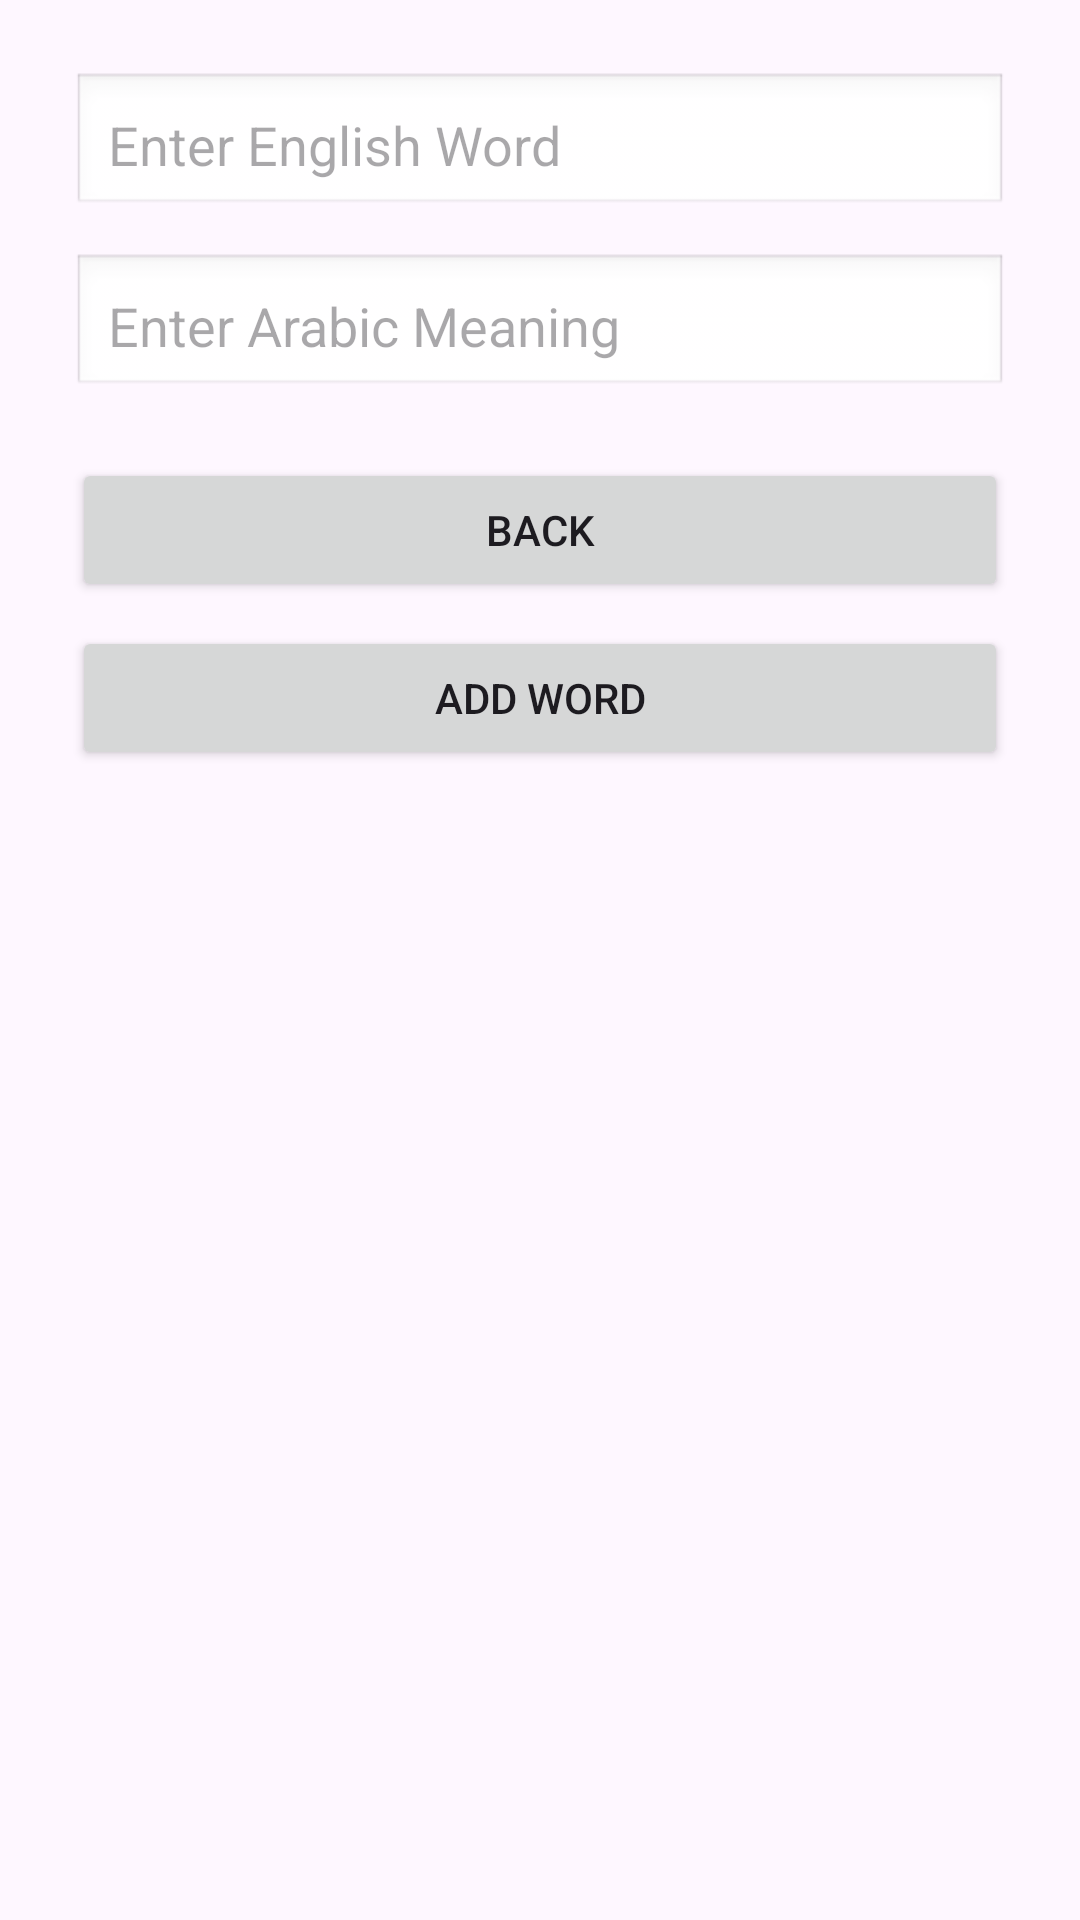

This screen was rendered from an Android layout file. Write that file and the resources it references.
<!-- AndroidManifest.xml: application theme Theme.DictionaryArabicEnglish -->
<!-- res/layout/activity_adding_word.xml -->
<?xml version="1.0" encoding="utf-8"?>
<LinearLayout xmlns:android="http://schemas.android.com/apk/res/android"
    xmlns:app="http://schemas.android.com/apk/res-auto"
    xmlns:tools="http://schemas.android.com/tools"
    android:id="@+id/main"
    android:layout_width="match_parent"
    android:layout_height="match_parent"
    android:orientation="vertical"
    android:padding="24dp"
    tools:context=".AddingWord">
    <EditText
        android:id="@+id/etEnglish"
        android:layout_width="match_parent"
        android:layout_height="wrap_content"
        android:hint="Enter English Word"
        android:inputType="text"
        android:textSize="18sp"
        android:padding="12dp"
        android:background="@android:drawable/edit_text" />
    <EditText
        android:id="@+id/etArabic"
        android:layout_width="match_parent"
        android:layout_height="wrap_content"
        android:hint="Enter Arabic Meaning"
        android:inputType="text"
        android:textSize="18sp"
        android:padding="12dp"
        android:background="@android:drawable/edit_text"
        android:layout_marginTop="12dp" />
    <Button
        android:id="@+id/btnBack"
        android:layout_width="match_parent"
        android:layout_height="wrap_content"
        android:text="Back"
        android:layout_marginTop="20dp" />
    <Button
        android:id="@+id/btnAdd"
        android:layout_width="match_parent"
        android:layout_height="wrap_content"
        android:text="Add Word"
        android:layout_marginTop="8dp" />
</LinearLayout>
<!-- resources referenced by this layout -->
<resources>
  <style name="Theme.DictionaryArabicEnglish" parent="Base.Theme.DictionaryArabicEnglish" />
  <style name="Base.Theme.DictionaryArabicEnglish" parent="Theme.Material3.DayNight.NoActionBar">
          
          
      </style>
</resources>
